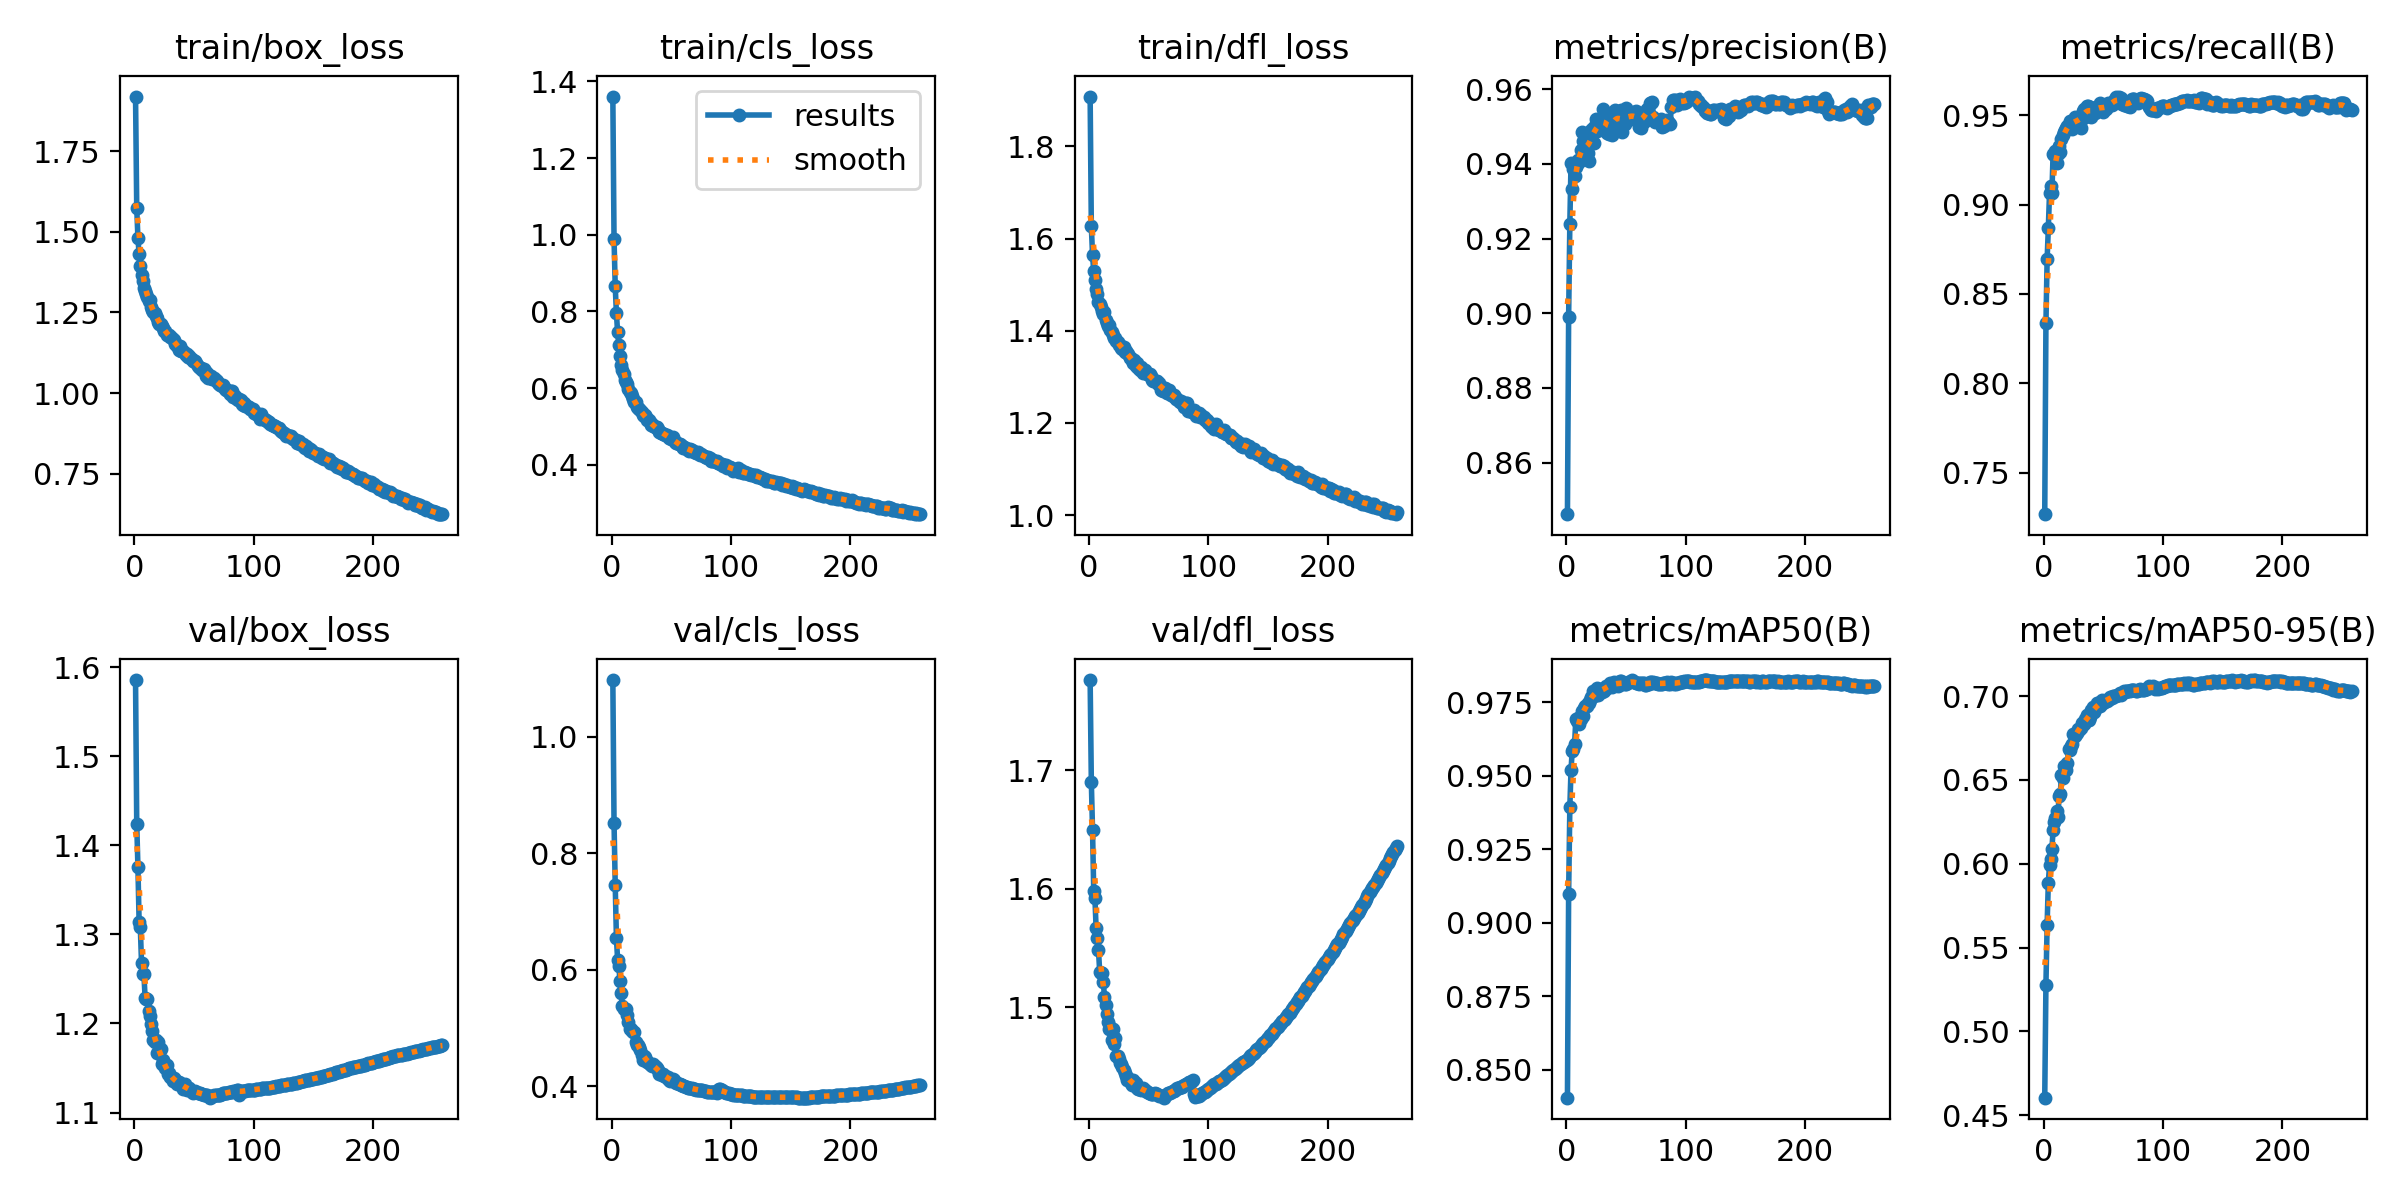

The data file committed next to this chart (first rows):
epoch, time, train/box_loss, train/cls_loss, train/dfl_loss, metrics/precision(B), metrics/recall(B), metrics/mAP50(B), metrics/mAP50-95(B), val/box_loss, val/cls_loss, val/dfl_loss, lr/pg0, lr/pg1, lr/pg2
1, 2063, 1.92, 1.36, 1.908, 0.8462, 0.7267, 0.8405, 0.4604, 1.586, 1.097, 1.776, 0.06701, 0.0003332, 0.0003332
2, 4121, 1.574, 0.9891, 1.627, 0.8989, 0.8336, 0.9097, 0.5279, 1.424, 0.8524, 1.69, 0.03401, 0.0006644, 0.0006644
3, 6179, 1.48, 0.8657, 1.565, 0.9239, 0.8693, 0.9392, 0.5637, 1.375, 0.7455, 1.65, 0.001004, 0.0009933, 0.0009933
4, 8230, 1.431, 0.7951, 1.529, 0.9403, 0.8867, 0.952, 0.5887, 1.314, 0.654, 1.598, 0.0009901, 0.0009901, 0.0009901
5, 10280, 1.393, 0.7454, 1.51, 0.9333, 0.9063, 0.9586, 0.599, 1.308, 0.6173, 1.592, 0.0009868, 0.0009868, 0.0009868
6, 12326, 1.366, 0.7132, 1.491, 0.9386, 0.9106, 0.959, 0.6027, 1.268, 0.6067, 1.567, 0.0009835, 0.0009835, 0.0009835
7, 14372, 1.349, 0.6827, 1.481, 0.9368, 0.9067, 0.9609, 0.6089, 1.256, 0.58, 1.558, 0.0009802, 0.0009802, 0.0009802
8, 16420, 1.326, 0.6594, 1.463, 0.9391, 0.9283, 0.9691, 0.62, 1.256, 0.5594, 1.548, 0.0009769, 0.0009769, 0.0009769
9, 18462, 1.315, 0.6466, 1.458, 0.9401, 0.928, 0.9685, 0.6251, 1.229, 0.538, 1.53, 0.0009736, 0.0009736, 0.0009736
10, 20509, 1.308, 0.6373, 1.452, 0.941, 0.9302, 0.9696, 0.6272, 1.228, 0.5331, 1.529, 0.0009703, 0.0009703, 0.0009703
11, 22570, 1.297, 0.6222, 1.444, 0.9405, 0.9233, 0.9677, 0.6312, 1.228, 0.5329, 1.528, 0.000967, 0.000967, 0.000967
12, 24841, 1.286, 0.6164, 1.435, 0.9438, 0.9285, 0.9692, 0.6279, 1.214, 0.5319, 1.521, 0.0009637, 0.0009637, 0.0009637
13, 27150, 1.288, 0.6122, 1.442, 0.9485, 0.9326, 0.972, 0.6402, 1.208, 0.523, 1.509, 0.0009604, 0.0009604, 0.0009604
14, 29267, 1.268, 0.5969, 1.424, 0.9461, 0.9293, 0.9703, 0.6417, 1.199, 0.5105, 1.502, 0.0009571, 0.0009571, 0.0009571
15, 31309, 1.258, 0.5891, 1.416, 0.9433, 0.9367, 0.9731, 0.6529, 1.192, 0.4992, 1.494, 0.0009538, 0.0009538, 0.0009538
16, 33356, 1.252, 0.588, 1.411, 0.9448, 0.9389, 0.9736, 0.651, 1.182, 0.4988, 1.488, 0.0009505, 0.0009505, 0.0009505
17, 35397, 1.25, 0.5796, 1.412, 0.9444, 0.9406, 0.9736, 0.6582, 1.179, 0.4942, 1.482, 0.0009472, 0.0009472, 0.0009472
18, 37440, 1.238, 0.5713, 1.403, 0.9428, 0.9418, 0.9749, 0.6573, 1.182, 0.4932, 1.483, 0.0009439, 0.0009439, 0.0009439
19, 39479, 1.232, 0.5653, 1.398, 0.9408, 0.9428, 0.9748, 0.6561, 1.167, 0.4926, 1.472, 0.0009406, 0.0009406, 0.0009406
20, 41519, 1.222, 0.5642, 1.391, 0.9471, 0.9437, 0.9757, 0.6603, 1.18, 0.4767, 1.481, 0.0009373, 0.0009373, 0.0009373
21, 43561, 1.214, 0.5507, 1.383, 0.949, 0.9448, 0.9768, 0.6683, 1.168, 0.4714, 1.468, 0.000934, 0.000934, 0.000934
22, 45604, 1.215, 0.5476, 1.385, 0.9497, 0.9467, 0.9788, 0.6681, 1.171, 0.4707, 1.474, 0.0009307, 0.0009307, 0.0009307
23, 47647, 1.209, 0.5451, 1.377, 0.9457, 0.9453, 0.977, 0.6704, 1.154, 0.4675, 1.459, 0.0009274, 0.0009274, 0.0009274
24, 49690, 1.202, 0.544, 1.376, 0.9502, 0.9422, 0.9781, 0.6717, 1.159, 0.4628, 1.459, 0.0009241, 0.0009241, 0.0009241
25, 51733, 1.192, 0.538, 1.369, 0.952, 0.9465, 0.9783, 0.6775, 1.153, 0.4536, 1.456, 0.0009208, 0.0009208, 0.0009208
26, 53776, 1.193, 0.5299, 1.369, 0.9487, 0.9493, 0.9799, 0.6764, 1.15, 0.4459, 1.453, 0.0009175, 0.0009175, 0.0009175
27, 55818, 1.18, 0.5277, 1.362, 0.949, 0.9448, 0.9776, 0.6772, 1.153, 0.4514, 1.452, 0.0009142, 0.0009142, 0.0009142
28, 57860, 1.181, 0.529, 1.36, 0.9513, 0.9486, 0.9789, 0.678, 1.144, 0.4497, 1.449, 0.0009109, 0.0009109, 0.0009109
29, 59903, 1.181, 0.5241, 1.364, 0.9508, 0.9481, 0.9795, 0.6807, 1.144, 0.4451, 1.447, 0.0009076, 0.0009076, 0.0009076
30, 61944, 1.173, 0.5168, 1.355, 0.9501, 0.9467, 0.9785, 0.6797, 1.14, 0.4415, 1.444, 0.0009043, 0.0009043, 0.0009043
31, 63984, 1.173, 0.5169, 1.356, 0.9546, 0.9428, 0.9794, 0.681, 1.14, 0.4408, 1.442, 0.000901, 0.000901, 0.000901
32, 66026, 1.168, 0.5112, 1.352, 0.9534, 0.9481, 0.9789, 0.6838, 1.136, 0.4387, 1.439, 0.0008977, 0.0008977, 0.0008977
33, 68070, 1.164, 0.5053, 1.349, 0.9513, 0.9523, 0.9806, 0.6838, 1.139, 0.4367, 1.44, 0.0008944, 0.0008944, 0.0008944
34, 70110, 1.153, 0.5058, 1.34, 0.9484, 0.9532, 0.98, 0.6835, 1.136, 0.4341, 1.437, 0.0008911, 0.0008911, 0.0008911
35, 72149, 1.153, 0.5019, 1.341, 0.9511, 0.9492, 0.9802, 0.6862, 1.135, 0.4376, 1.436, 0.0008878, 0.0008878, 0.0008878
36, 74192, 1.145, 0.499, 1.336, 0.948, 0.955, 0.9809, 0.6886, 1.133, 0.4353, 1.434, 0.0008845, 0.0008845, 0.0008845
37, 76237, 1.133, 0.4979, 1.33, 0.9493, 0.9552, 0.9816, 0.6857, 1.134, 0.4338, 1.438, 0.0008812, 0.0008812, 0.0008812
38, 78274, 1.145, 0.499, 1.337, 0.9477, 0.953, 0.9803, 0.6858, 1.133, 0.4317, 1.437, 0.0008779, 0.0008779, 0.0008779
39, 80321, 1.131, 0.4923, 1.324, 0.9493, 0.9545, 0.9812, 0.6877, 1.132, 0.4283, 1.436, 0.0008746, 0.0008746, 0.0008746
40, 82363, 1.13, 0.4868, 1.33, 0.954, 0.9491, 0.982, 0.6917, 1.13, 0.4218, 1.432, 0.0008713, 0.0008713, 0.0008713
41, 84429, 1.13, 0.4843, 1.32, 0.9543, 0.9512, 0.9814, 0.6933, 1.127, 0.4205, 1.431, 0.000868, 0.000868, 0.000868
42, 86485, 1.124, 0.4835, 1.322, 0.9539, 0.9527, 0.9815, 0.6908, 1.132, 0.4198, 1.431, 0.0008647, 0.0008647, 0.0008647
43, 88535, 1.119, 0.4818, 1.316, 0.9528, 0.951, 0.9807, 0.6921, 1.129, 0.4214, 1.432, 0.0008614, 0.0008614, 0.0008614
44, 90578, 1.12, 0.4819, 1.321, 0.9503, 0.9546, 0.9808, 0.6941, 1.126, 0.4181, 1.43, 0.0008581, 0.0008581, 0.0008581
45, 92628, 1.112, 0.4769, 1.309, 0.952, 0.9532, 0.9822, 0.6957, 1.127, 0.4185, 1.431, 0.0008548, 0.0008548, 0.0008548
46, 94675, 1.116, 0.4779, 1.316, 0.9544, 0.9546, 0.9821, 0.6959, 1.128, 0.4135, 1.43, 0.0008515, 0.0008515, 0.0008515
47, 96724, 1.109, 0.4755, 1.314, 0.9485, 0.9567, 0.9813, 0.6943, 1.126, 0.4156, 1.43, 0.0008482, 0.0008482, 0.0008482
48, 98772, 1.106, 0.4712, 1.307, 0.9524, 0.9547, 0.9817, 0.6958, 1.123, 0.4115, 1.429, 0.0008449, 0.0008449, 0.0008449
49, 100831, 1.1, 0.4707, 1.306, 0.9506, 0.9553, 0.9811, 0.6975, 1.122, 0.4099, 1.428, 0.0008416, 0.0008416, 0.0008416
50, 102868, 1.098, 0.4671, 1.303, 0.9549, 0.952, 0.9811, 0.6959, 1.123, 0.4102, 1.428, 0.0008383, 0.0008383, 0.0008383
51, 104920, 1.1, 0.472, 1.307, 0.9529, 0.9527, 0.9817, 0.6964, 1.124, 0.4122, 1.428, 0.000835, 0.000835, 0.000835
52, 107070, 1.093, 0.4648, 1.301, 0.9528, 0.9537, 0.9818, 0.6975, 1.123, 0.4107, 1.427, 0.0008317, 0.0008317, 0.0008317
53, 109384, 1.085, 0.461, 1.293, 0.9522, 0.9546, 0.9817, 0.6974, 1.122, 0.4078, 1.426, 0.0008284, 0.0008284, 0.0008284
54, 111432, 1.081, 0.4568, 1.292, 0.9519, 0.9566, 0.9822, 0.6979, 1.122, 0.4055, 1.427, 0.0008251, 0.0008251, 0.0008251
55, 113487, 1.078, 0.4579, 1.292, 0.9533, 0.9558, 0.9824, 0.6983, 1.122, 0.4054, 1.428, 0.0008218, 0.0008218, 0.0008218
56, 115538, 1.077, 0.4535, 1.291, 0.9527, 0.9569, 0.9821, 0.6993, 1.121, 0.4035, 1.427, 0.0008185, 0.0008185, 0.0008185
57, 117590, 1.071, 0.4533, 1.29, 0.9538, 0.9558, 0.9818, 0.6989, 1.121, 0.4037, 1.427, 0.0008152, 0.0008152, 0.0008152
58, 119636, 1.075, 0.452, 1.284, 0.954, 0.9561, 0.9815, 0.7003, 1.12, 0.4023, 1.426, 0.0008119, 0.0008119, 0.0008119
59, 121685, 1.069, 0.4492, 1.287, 0.9519, 0.9581, 0.9815, 0.7002, 1.119, 0.4017, 1.425, 0.0008086, 0.0008086, 0.0008086
60, 123794, 1.054, 0.4445, 1.273, 0.9528, 0.9592, 0.9816, 0.6999, 1.12, 0.4011, 1.425, 0.0008053, 0.0008053, 0.0008053
... 198 more rows
